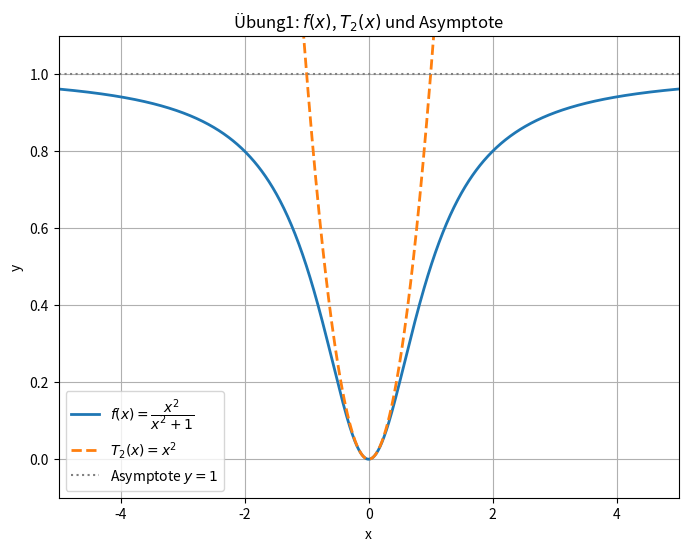

Recreate this plot in Python.
import numpy as np
import matplotlib.pyplot as plt


# 1. Definition der Funktion und des Taylor-Polynoms
def f(x):
    return x ** 2 / (x ** 2 + 1)


def T2(x):
    return x ** 2  # Taylor-Polynom 2. Grades um x0 = 0


# 2. Wahl des x-Intervalls für die Darstellung
x_min, x_max = -5, 5
x = np.linspace(x_min, x_max, 1000)

# 3. Funktionswerte berechnen
y = f(x)
y_T2 = T2(x)

# 4. Plot erstellen
plt.figure(figsize=(8, 6))

# a) Graph von f(x)
plt.plot(x, y, label=r'$f(x) = \dfrac{x^2}{x^2 + 1}$', linewidth=2)

# b) Taylor-Approximation T2(x)
plt.plot(x, y_T2, label=r'$T_2(x) = x^2$', linestyle='--', linewidth=2)

# c) Horizontale Asymptote y = 1
plt.hlines(1, x_min, x_max, colors='gray', linestyles=':', label=r'Asymptote $y=1$')

# Achseneinstellungen
plt.xlim(x_min, x_max)
plt.ylim(-0.1, 1.1)
plt.xlabel('x')
plt.ylabel('y')
plt.title('Übung1: $f(x)$, $T_2(x)$ und Asymptote')
plt.legend()
plt.grid(True)

# Plot anzeigen
plt.show()
